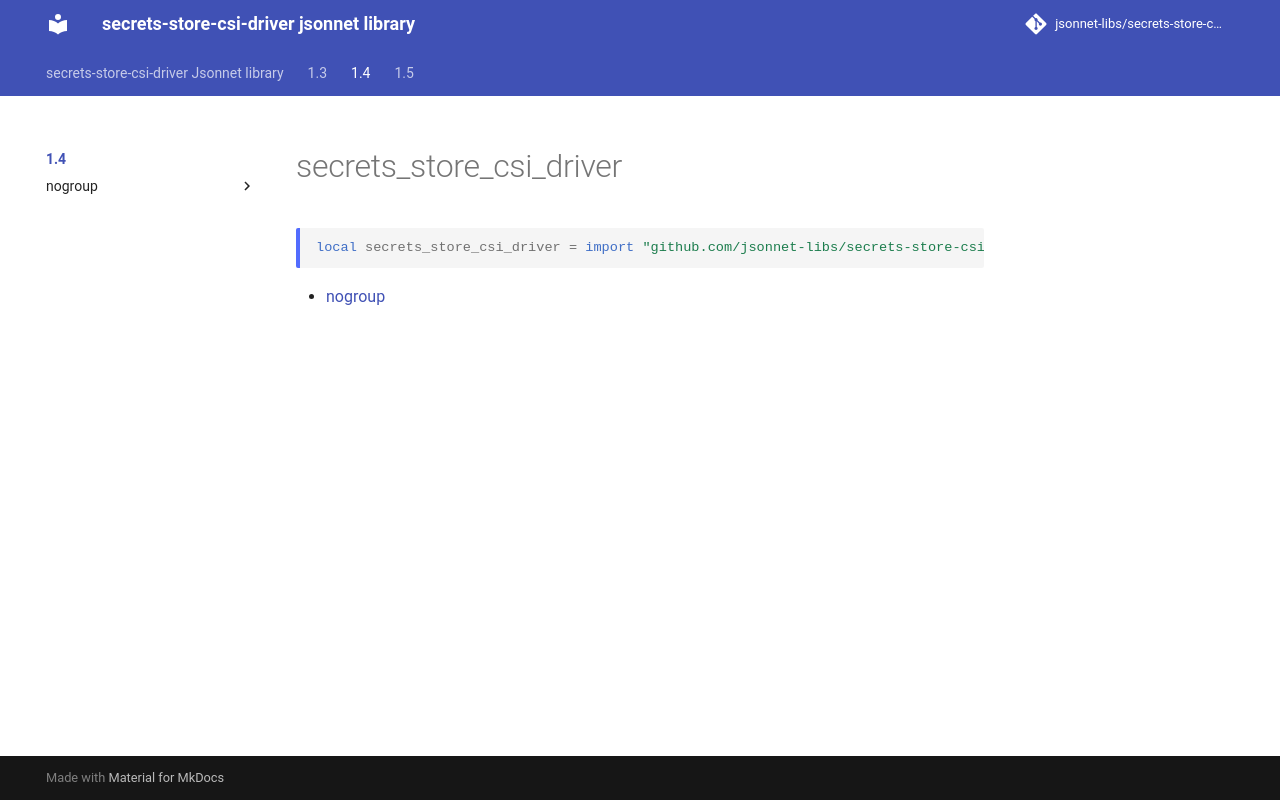

repository: jsonnet-libs/secrets-store-csi-driver-libsonnet · page: 1.4/index.html · generator: mkdocs

---
permalink: /1.4/
---

# secrets_store_csi_driver

```jsonnet
local secrets_store_csi_driver = import "github.com/jsonnet-libs/secrets-store-csi-driver-libsonnet/1.4/main.libsonnet"
```



* [nogroup](nogroup/index.md)
